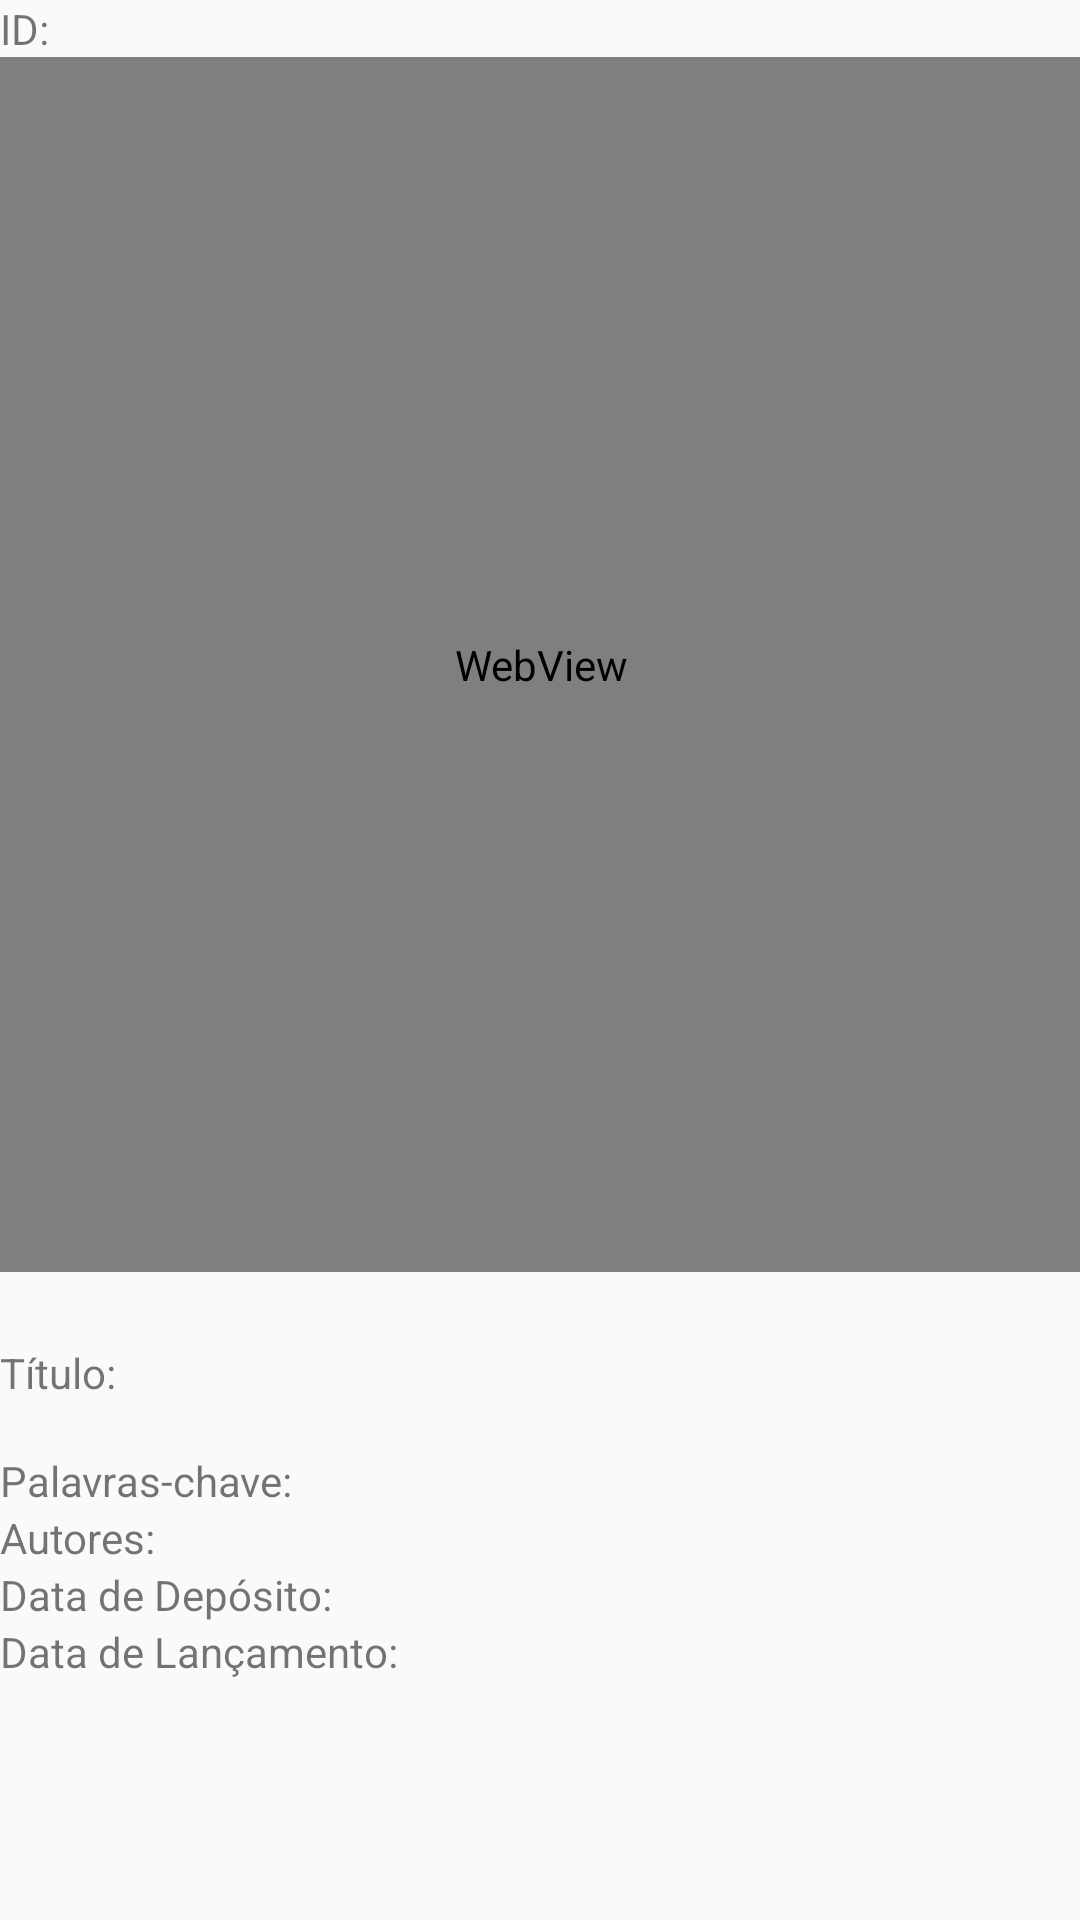

Produce the Android XML layout that renders to this screen, including the resource entries it uses.
<!-- AndroidManifest.xml: application theme Theme.App -->
<!-- res/layout/activity_item_detail.xml -->
<?xml version="1.0" encoding="utf-8"?>
<androidx.constraintlayout.widget.ConstraintLayout xmlns:android="http://schemas.android.com/apk/res/android"
    xmlns:app="http://schemas.android.com/apk/res-auto"
    xmlns:tools="http://schemas.android.com/tools"
    android:layout_width="match_parent"
    android:layout_height="match_parent">

    <TextView
        android:id="@+id/textViewId"
        android:layout_width="match_parent"
        android:layout_height="wrap_content"
        android:text="ID: "
        app:layout_constraintBottom_toTopOf="@+id/webView"
        app:layout_constraintEnd_toEndOf="parent"
        app:layout_constraintStart_toStartOf="parent"
        app:layout_constraintTop_toTopOf="parent" />

    <WebView
        android:id="@+id/webView"
        android:layout_width="379dp"
        android:layout_height="405dp"
        android:layout_marginStart="16dp"
        android:layout_marginEnd="16dp"
        android:layout_marginBottom="13dp"
        app:layout_constraintBottom_toTopOf="@+id/textViewTitle"
        app:layout_constraintEnd_toEndOf="parent"
        app:layout_constraintStart_toStartOf="parent"
        app:layout_constraintTop_toBottomOf="@+id/textViewId" />

    <TextView
        android:id="@+id/textViewTitle"
        android:layout_width="match_parent"
        android:layout_height="wrap_content"
        android:layout_marginTop="11dp"
        android:text="Título: "
        app:layout_constraintBottom_toTopOf="@+id/textViewKeywords"
        app:layout_constraintTop_toBottomOf="@+id/webView"
        tools:layout_editor_absoluteX="0dp" />

    <TextView
        android:id="@+id/textViewKeywords"
        android:layout_width="match_parent"
        android:layout_height="wrap_content"
        android:layout_marginTop="17dp"
        android:text="Palavras-chave: "
        app:layout_constraintBottom_toTopOf="@+id/textViewAuthors"
        app:layout_constraintTop_toBottomOf="@+id/textViewTitle"
        tools:layout_editor_absoluteX="0dp" />

    <TextView
        android:id="@+id/textViewDepositDate"
        android:layout_width="match_parent"
        android:layout_height="wrap_content"
        android:text="Data de Depósito: "
        app:layout_constraintBottom_toTopOf="@+id/textViewReleaseDate"
        app:layout_constraintTop_toBottomOf="@+id/textViewAuthors"
        tools:layout_editor_absoluteX="0dp" />

    <TextView
        android:id="@+id/textViewReleaseDate"
        android:layout_width="match_parent"
        android:layout_height="wrap_content"
        android:text="Data de Lançamento: "
        app:layout_constraintTop_toBottomOf="@+id/textViewDepositDate"
        tools:layout_editor_absoluteX="0dp" />

    <TextView
        android:id="@+id/textViewAuthors"
        android:layout_width="match_parent"
        android:layout_height="wrap_content"
        android:text="Autores: "
        app:layout_constraintBottom_toTopOf="@+id/textViewDepositDate"
        app:layout_constraintTop_toBottomOf="@+id/textViewKeywords"
        tools:layout_editor_absoluteX="16dp" />
</androidx.constraintlayout.widget.ConstraintLayout>
<!-- resources referenced by this layout -->
<resources>
  <style name="Theme.App" parent="Base.Theme.App" />
  <style name="Base.Theme.App" parent="Theme.AppCompat.Light.DarkActionBar">
          
          <item name="colorPrimary">@color/azulmarinho</item>
          <item name="actionBarTabBarStyle">@drawable/background_buttom</item>
          <item name="android:textColorPrimary">@color/amarelo</item>
          <item name="colorPrimaryVariant">@color/azulmarinho</item>
          <item name="colorOnPrimary">@color/azulmarinho</item>
          <item name="colorSecondary">@color/laranja</item>
          <item name="colorPrimaryDark">@color/azulescuro</item>
          <item name="titleTextColor">@color/amarelo</item>
  
  
      </style>
  <color name="azulmarinho">#191E2F</color>
  <!-- drawable background_buttom (drawable) -->
  <?xml version="1.0" encoding="utf-8"?>
  <shape xmlns:android="http://schemas.android.com/apk/res/android"
      android:shape="rectangle">
  
  
      <gradient android:startColor="@color/azulmarinho"
          android:centerColor="@color/azulescuro"
          android:endColor="@color/azul"/>
      <stroke android:color="@color/laranja" android:width="2dp"/>
      <corners android:radius="30dp"/>
  
  </shape>
  <color name="amarelo">#F8CF33</color>
  <color name="laranja">#FF9A04</color>
  <color name="azulescuro">#232838</color>
  <color name="azul">#263A96</color>
</resources>
